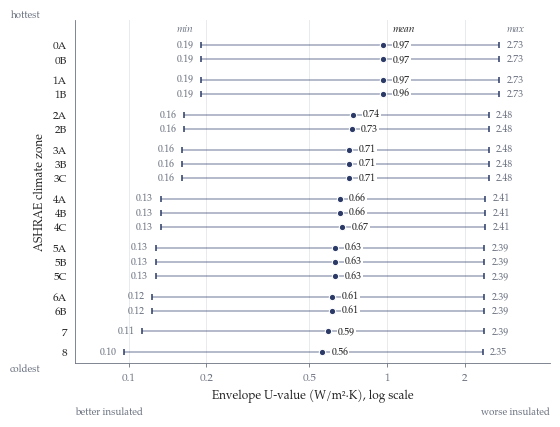

This chart was generated by the following Python code:
"""Envelope U-values by ASHRAE climate zone: range plot in the thesis palette."""
import matplotlib as mpl
import matplotlib.pyplot as plt

# ---- thesis style (shared by all figures) ---------------------------------
NAVY, TEAL, AMBER = "#2B3A67", "#1F8A80", "#C98A1B"   # hexes as defined in main.tex
INK, MUTED, GRID = "#222222", "#6B7280", "#E5E7EB"
mpl.rcParams.update({
    "font.family": "serif", "font.serif": ["TeX Gyre Pagella", "Palatino", "DejaVu Serif"],   # thesis font (newpx)
    "font.size": 8, "axes.labelsize": 8.5, "xtick.labelsize": 8, "ytick.labelsize": 8,
    "axes.edgecolor": MUTED, "axes.linewidth": 0.6,
    "xtick.color": MUTED, "ytick.color": INK, "axes.labelcolor": INK, "text.color": INK,
    "pdf.fonttype": 42,
})
TEXT_WIDTH_IN = 5.6   # set to \textwidth of the thesis, in inches

# ---- data: zone, min, mean, max (W/m2K) -----------------------------------
DATA = [
    ("0A", 0.191, 0.969, 2.730), ("0B", 0.191, 0.966, 2.730),
    ("1A", 0.191, 0.969, 2.730), ("1B", 0.191, 0.965, 2.730),
    ("2A", 0.164, 0.739, 2.480), ("2B", 0.164, 0.730, 2.480),
    ("3A", 0.161, 0.715, 2.480), ("3B", 0.161, 0.711, 2.480), ("3C", 0.161, 0.715, 2.480),
    ("4A", 0.133, 0.656, 2.410), ("4B", 0.133, 0.656, 2.410), ("4C", 0.133, 0.671, 2.410),
    ("5A", 0.127, 0.632, 2.390), ("5B", 0.127, 0.632, 2.390), ("5C", 0.127, 0.632, 2.390),
    ("6A", 0.123, 0.615, 2.390), ("6B", 0.123, 0.615, 2.390),
    ("7",  0.113, 0.594, 2.390), ("8",  0.096, 0.559, 2.350),
]

fig, ax = plt.subplots(figsize=(TEXT_WIDTH_IN, 4.3))
ax.set_xscale("log")

# rows, with a small gap between zone numbers (0, 1, 2, ...)
y, ys, prev = 0.0, [], None
for z, *_ in DATA:
    if prev is not None and z[0] != prev:
        y += 0.45
    ys.append(y); prev = z[0]; y += 1.0

for (z, lo, mean, hi), yy in zip(DATA, ys):
    ax.plot([lo, hi], [yy, yy], color=NAVY, lw=1.1, alpha=0.45, solid_capstyle="butt", zorder=2)
    ax.plot([lo, hi], [yy, yy], ls="none", marker="|", ms=5, mew=1.1, color=NAVY, zorder=3)
    ax.plot(mean, yy, "o", ms=4.6, color=NAVY, mec="white", mew=0.8, zorder=4)
    ax.text(lo / 1.07, yy, f"{lo:.2f}", ha="right", va="center", fontsize=7, color=MUTED)
    ax.text(mean * 1.09, yy - 0.02, f"{mean:.2f}", ha="left", va="center", fontsize=7, color=INK,
            bbox=dict(fc="white", ec="none", pad=0.6), zorder=3)
    ax.text(hi * 1.07, yy, f"{hi:.2f}", ha="left", va="center", fontsize=7, color=MUTED)

# column headers instead of a legend
top = ys[0] - 1.15
for x, s, ha, c in [(0.191 / 1.07, "min", "right", MUTED), (0.969 * 1.09, "mean", "left", INK),
                    (2.730 * 1.07, "max", "left", MUTED)]:
    ax.text(x, top, s, ha=ha, va="center", fontsize=7.5, color=c, style="italic")

ax.set_yticks(ys, [z for z, *_ in DATA])
ax.set_ylim(ys[-1] + 0.8, top - 0.6)
ax.set_xlim(0.062, 4.3)
ax.set_xticks([0.1, 0.2, 0.5, 1, 2], ["0.1", "0.2", "0.5", "1", "2"])
ax.minorticks_off()
ax.set_xlabel("Envelope U-value (W/m²·K), log scale")
ax.set_ylabel("ASHRAE climate zone")
ax.annotate("better insulated", xy=(0.0, -0.125), xycoords="axes fraction", ha="left", va="top",
            fontsize=7, color=MUTED)
ax.annotate("worse insulated", xy=(1.0, -0.125), xycoords="axes fraction", ha="right", va="top",
            fontsize=7, color=MUTED)
ax.text(-0.105, 0.0, "coldest", transform=ax.transAxes, ha="center", va="top", fontsize=7, color=MUTED)
ax.text(-0.105, 1.0, "hottest", transform=ax.transAxes, ha="center", va="bottom", fontsize=7, color=MUTED)

ax.grid(axis="x", color=GRID, lw=0.6, zorder=0)
ax.set_axisbelow(True)
for s in ("top", "right"):
    ax.spines[s].set_visible(False)
ax.tick_params(axis="y", length=0, pad=6)
ax.tick_params(axis="x", length=3, width=0.6)

fig.tight_layout()
fig.savefig("envelope_uvalues.pdf")
fig.savefig("envelope_uvalues.png", dpi=220)
